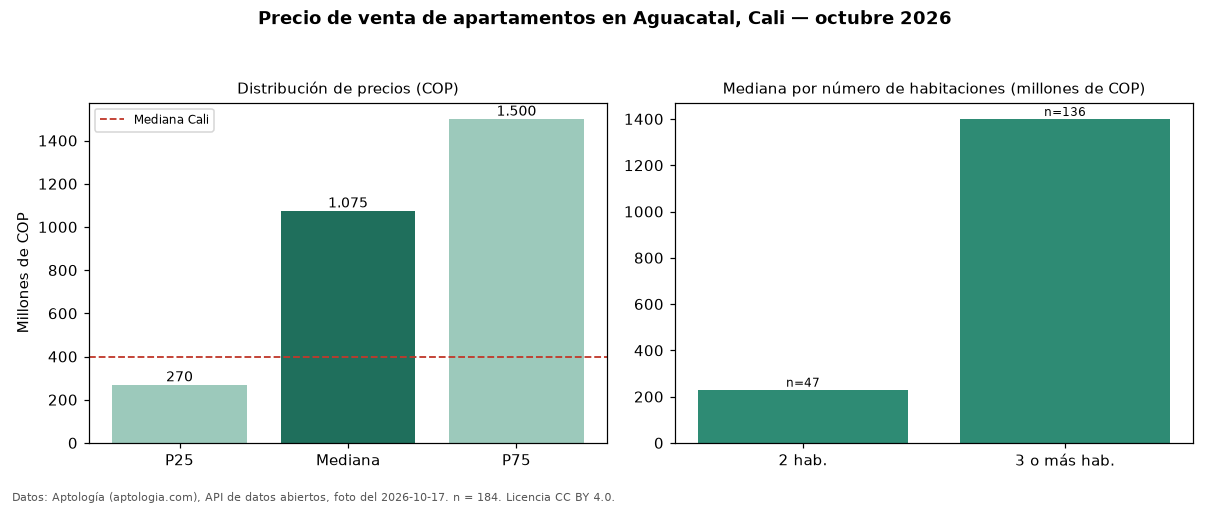

Values plotted in this chart, from the file beside it:
seccion, metrica, valor_cop, n
precio, p25, 270000000, 184
precio, mediana, 1075000000, 184
precio, p75, 1500000000, 184
precio, minimo, 150000000, 184
precio, maximo, 4990000000, 184
parqueadero, avisos_con_parqueadero, 148, 184
parqueadero, mediana_con_parqueadero, 1350000000, 148
habitaciones, 2, 230000000, 47
habitaciones, 3+, 1400000000, 136
ciudad, mediana_ciudad, 400000000, 
fuente, fecha_foto, 2026-10-17, 
fuente, atribucion, https://www.aptologia.com/venta/cali/agu…, 
